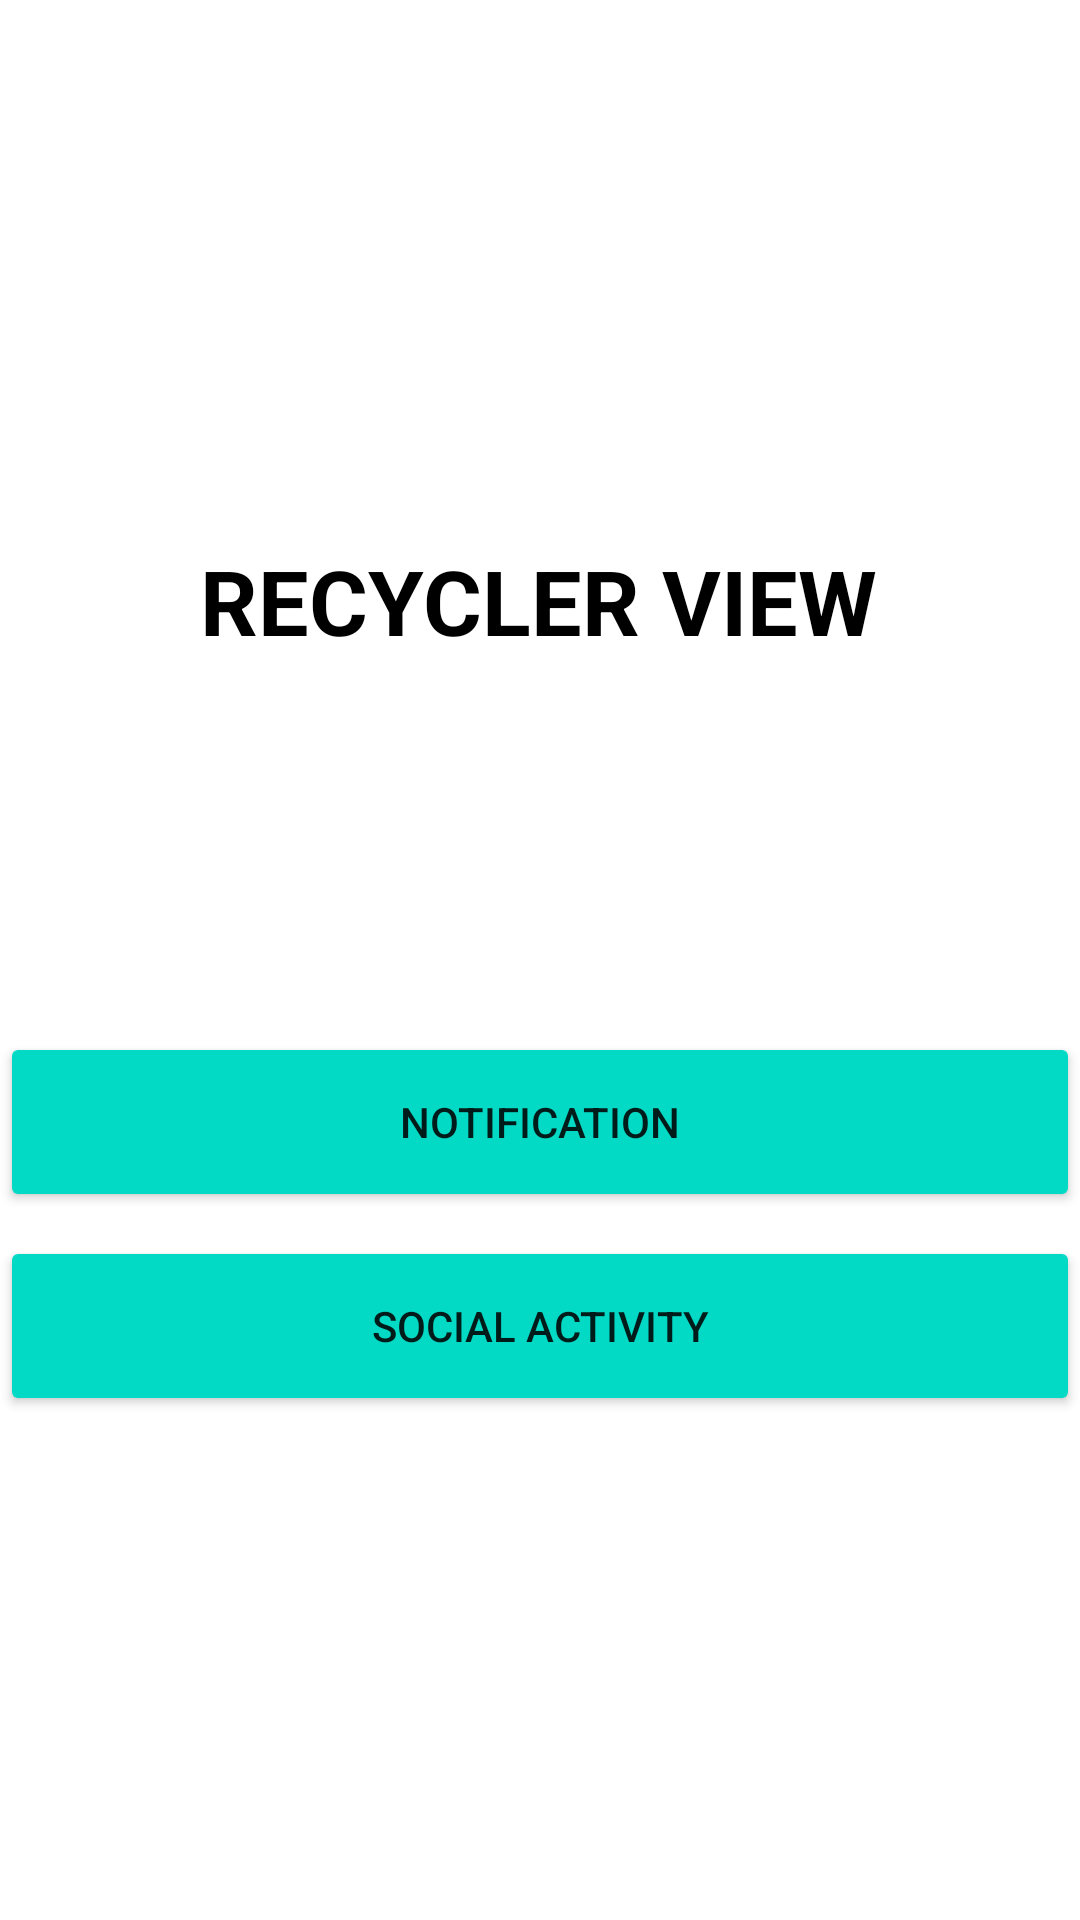

Here is an Android app screen rendered from its layout file. Give the layout XML and the strings, colors and styles it references.
<!-- AndroidManifest.xml: application theme Theme.PushOpenNotification -->
<!-- res/layout/activity_main.xml -->
<?xml version="1.0" encoding="utf-8"?>
<ScrollView xmlns:android="http://schemas.android.com/apk/res/android"
    xmlns:app="http://schemas.android.com/apk/res-auto"
    xmlns:tools="http://schemas.android.com/tools"
    android:layout_width="match_parent"
    android:layout_height="match_parent"
    tools:context=".MainActivity">

    <androidx.constraintlayout.widget.ConstraintLayout
        android:layout_width="match_parent"
        android:layout_height="match_parent">

        <ImageView
            android:id="@+id/imageView"
            android:layout_width="wrap_content"
            android:layout_height="wrap_content"
            app:layout_constraintStart_toStartOf="parent"
            app:layout_constraintTop_toTopOf="parent" />


        <TextView
            android:id="@+id/textView2"
            android:layout_width="wrap_content"
            android:layout_height="wrap_content"
            android:layout_marginTop="180dp"
            android:text="RECYCLER VIEW"
            android:textColor="@color/black"
            android:textSize="30sp"
            android:textStyle="bold"
            app:layout_constraintEnd_toEndOf="parent"
            app:layout_constraintHorizontal_bias="0.497"
            app:layout_constraintStart_toStartOf="parent"
            app:layout_constraintTop_toTopOf="parent" />


        <Button
            android:id="@+id/recyclerviewbtn"
            android:layout_width="360dp"
            android:layout_height="60dp"
            android:layout_gravity="center_horizontal"
            android:layout_marginTop="344dp"
            android:backgroundTint="@color/teal_200"
            android:text="NOTIFICATION"
            app:layout_constraintEnd_toEndOf="parent"
            app:layout_constraintHorizontal_bias="0.49"
            app:layout_constraintStart_toStartOf="parent"
            app:layout_constraintTop_toTopOf="parent" />

        <Button
            android:id="@+id/Social"
            android:layout_width="360dp"
            android:layout_height="60dp"
            android:layout_gravity="center_horizontal"
            android:layout_marginTop="412dp"
            android:backgroundTint="@color/teal_200"
            android:text="Social activity"
            app:layout_constraintEnd_toEndOf="parent"
            app:layout_constraintHorizontal_bias="0.49"
            app:layout_constraintStart_toStartOf="parent"
            app:layout_constraintTop_toTopOf="parent" />

    </androidx.constraintlayout.widget.ConstraintLayout>


</ScrollView>
<!-- resources referenced by this layout -->
<resources>
  <color name="black">#FF000000</color>
  <color name="teal_200">#FF03DAC5</color>
  <style name="Theme.PushOpenNotification" parent="Theme.MaterialComponents.DayNight.DarkActionBar">
          
          <item name="colorPrimary">@color/purple_500</item>
          <item name="colorPrimaryVariant">@color/purple_700</item>
          <item name="colorOnPrimary">@color/white</item>
          
          <item name="colorSecondary">@color/teal_200</item>
          <item name="colorSecondaryVariant">@color/teal_700</item>
          <item name="colorOnSecondary">@color/black</item>
          
          <item name="android:statusBarColor" tools:targetApi="l">?attr/colorPrimaryVariant</item>
          
      </style>
  <color name="purple_500">#FF6200EE</color>
  <color name="purple_700">#FF3700B3</color>
  <color name="white">#FFFFFFFF</color>
  <color name="teal_700">#FF018786</color>
</resources>
